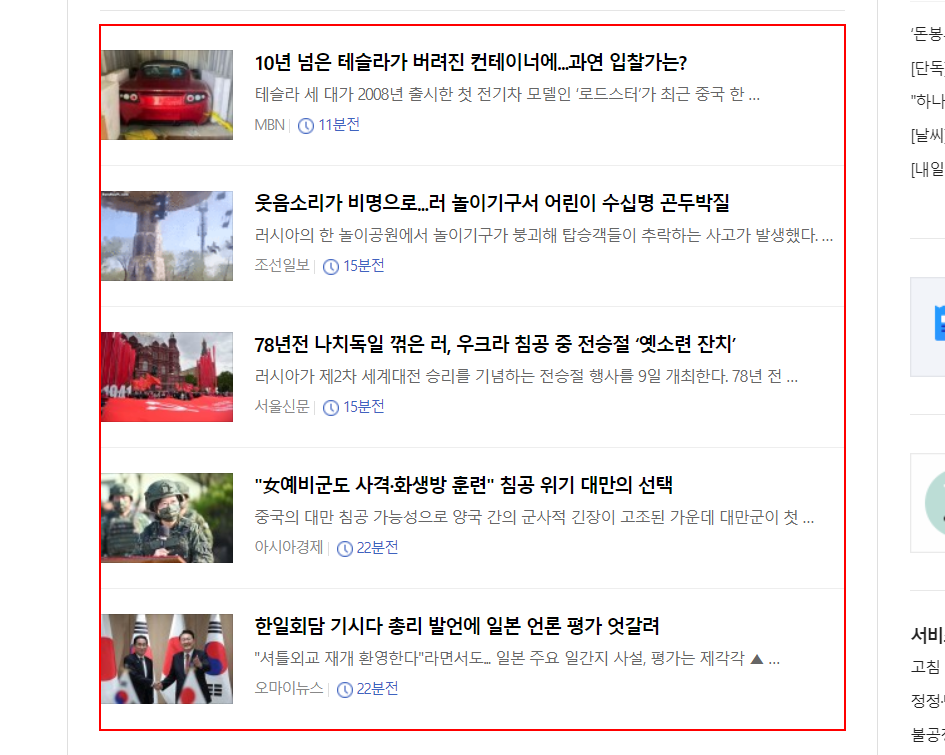
Workflow: DataScrap

Step 1: get-text from the list
